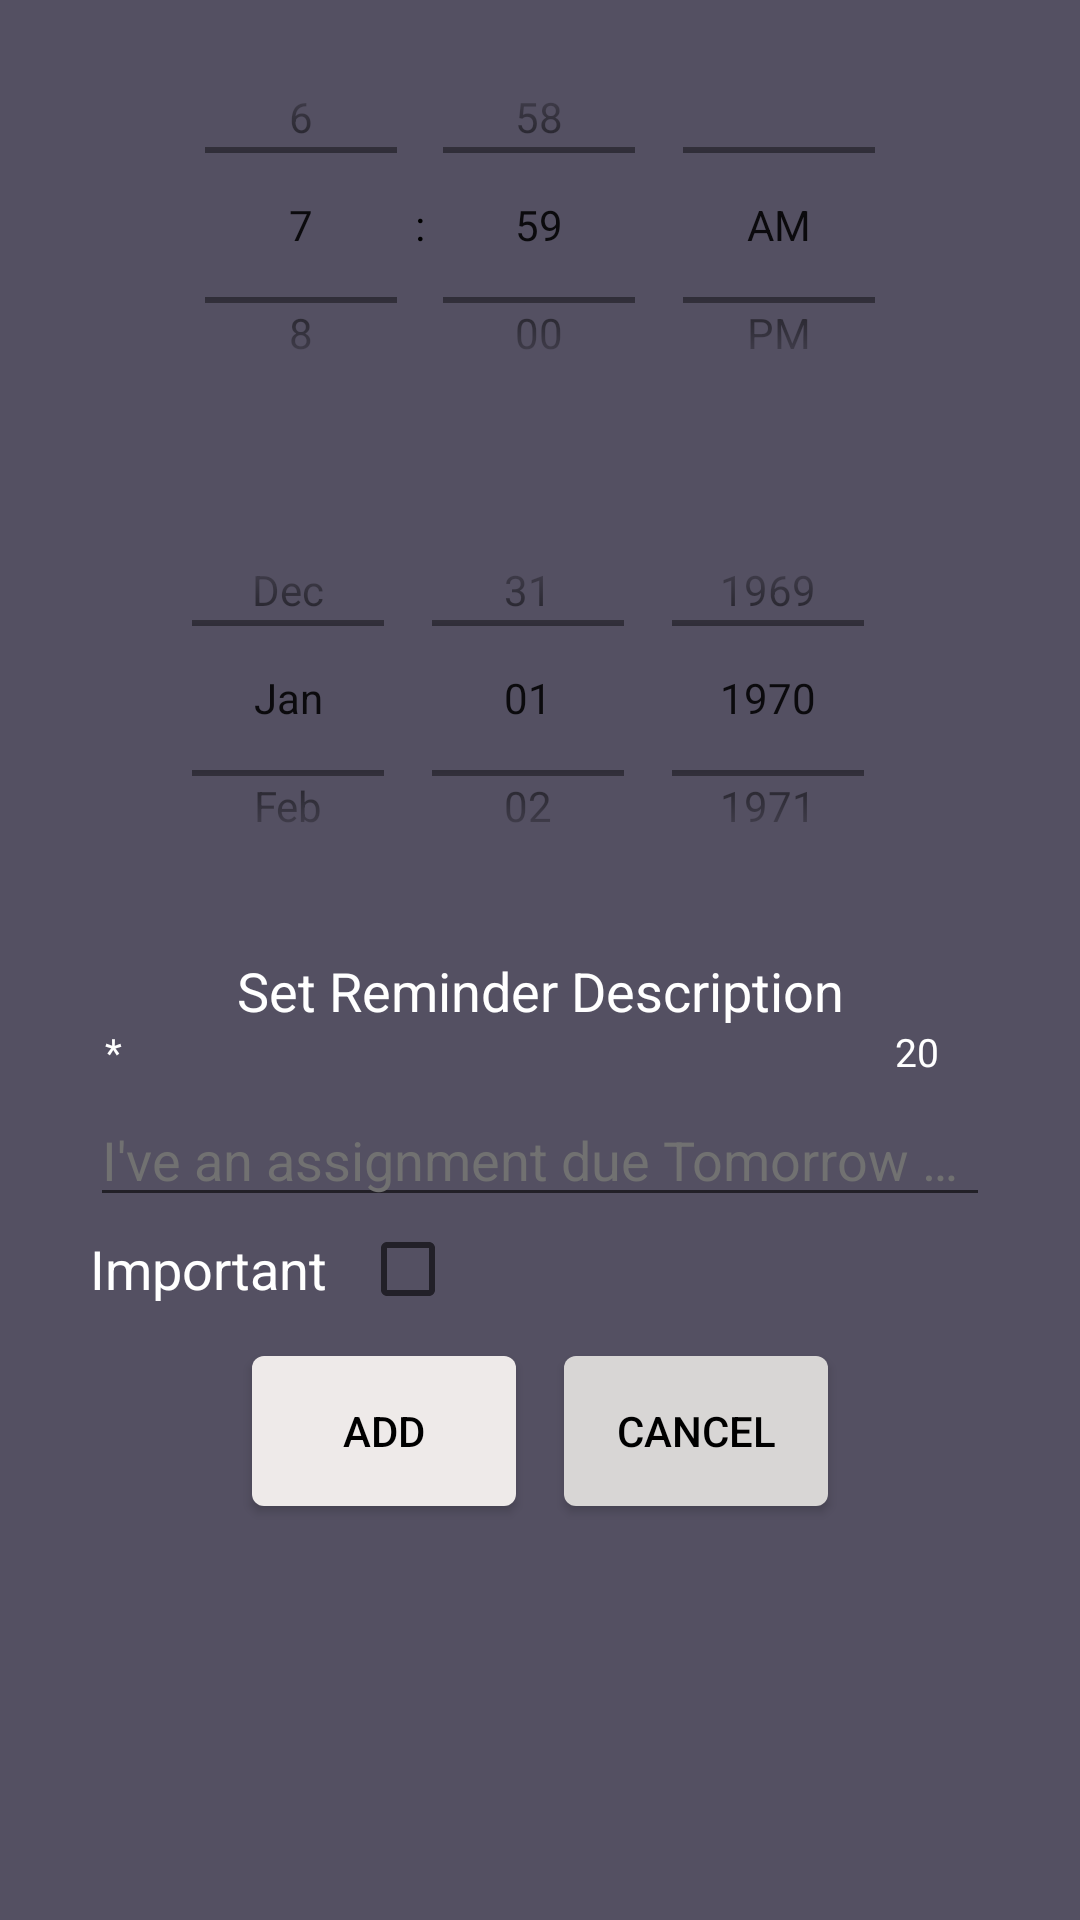

This screen was rendered from an Android layout file. Write that file and the resources it references.
<!-- AndroidManifest.xml: application theme DarkAppTheme -->
<!-- res/layout/new_reminder_pop_up.xml -->
<?xml version="1.0" encoding="utf-8"?>
<android.support.constraint.ConstraintLayout
    xmlns:android="http://schemas.android.com/apk/res/android"
    xmlns:app="http://schemas.android.com/apk/res-auto"
    android:layout_width="match_parent"
    android:layout_height="match_parent"
    android:layout_gravity="center"
    android:background="@color/DarkTheme"
    android:padding="5dp">

    <TimePicker
        android:id="@+id/TimePicker"
        android:layout_width="match_parent"
        android:layout_height="140dp"
        app:layout_constraintStart_toStartOf="parent"
        app:layout_constraintEnd_toEndOf="parent"
        app:layout_constraintTop_toTopOf="parent"
        android:timePickerMode="spinner">
    </TimePicker>

    <DatePicker
        android:id="@+id/DatePicker"
        android:layout_width="match_parent"
        android:layout_height="140dp"
        app:layout_constraintStart_toStartOf="parent"
        app:layout_constraintEnd_toEndOf="parent"
        app:layout_constraintTop_toBottomOf="@+id/TimePicker"
        app:layout_constraintBottom_toBottomOf="parent"
        app:layout_constraintVertical_bias="0.05"
        android:datePickerMode="spinner"
        android:calendarViewShown="false">
    </DatePicker>

    <TextView
        android:id="@+id/SetReminderDescription"
        android:layout_width="wrap_content"
        android:layout_height="wrap_content"
        app:layout_constraintStart_toStartOf="parent"
        app:layout_constraintEnd_toEndOf="parent"
        app:layout_constraintTop_toBottomOf="@+id/DatePicker"
        app:layout_constraintBottom_toBottomOf="parent"
        app:layout_constraintVertical_bias="0.05"
        app:layout_constraintHorizontal_bias="0.5"
        android:text="@string/SetReminderDescription"
        android:textSize="18sp"
        android:textColor="@color/White"/>

    <TextView
        android:id="@+id/CharCount"
        android:layout_width="wrap_content"
        android:layout_height="wrap_content"
        app:layout_constraintStart_toEndOf="@+id/SetReminderDescription"
        app:layout_constraintEnd_toEndOf="@+id/ReminderDescription"
        app:layout_constraintBottom_toTopOf="@+id/ReminderDescription"
        android:layout_marginBottom="5dp"
        android:textSize="13sp"
        android:text="@string/MaxCharCount"
        android:textColor="@color/White"/>

    <TextView
        android:id="@+id/Required"
        android:layout_width="wrap_content"
        android:layout_height="wrap_content"
        app:layout_constraintStart_toStartOf="@+id/ReminderDescription"
        app:layout_constraintBottom_toTopOf="@+id/ReminderDescription"
        android:layout_marginBottom="5dp"
        android:layout_marginLeft="5dp"
        android:layout_marginStart="5dp"
        android:textSize="13sp"
        android:text="@string/Required"
        android:textColor="@color/White"/>

    <EditText
        android:id="@+id/ReminderDescription"
        android:layout_width="300dp"
        android:layout_height="wrap_content"
        app:layout_constraintStart_toStartOf="parent"
        app:layout_constraintEnd_toEndOf="parent"
        app:layout_constraintTop_toBottomOf="@+id/SetReminderDescription"
        app:layout_constraintBottom_toBottomOf="parent"
        android:layout_marginTop="10dp"
        app:layout_constraintVertical_bias="0.05"
        android:hint="@string/ReminderDescriptionHint"
        android:textColorHint="@color/LightGrey"
        android:textColor="@color/White"
        android:maxLines="2"
        android:maxLength="20"/>

    <TextView
        android:id="@+id/Important"
        android:layout_width="wrap_content"
        android:layout_height="wrap_content"
        app:layout_constraintStart_toStartOf="@+id/ReminderDescription"
        app:layout_constraintTop_toBottomOf="@+id/ReminderDescription"
        android:layout_marginTop="5dp"
        android:text="@string/Important"
        android:textSize="18sp"
        android:textColor="@color/White"/>

    <CheckBox
        android:id="@+id/IsImportant"
        android:layout_width="wrap_content"
        android:layout_height="wrap_content"
        app:layout_constraintStart_toEndOf="@+id/Important"
        app:layout_constraintEnd_toEndOf="parent"
        app:layout_constraintHorizontal_bias="0.05"
        app:layout_constraintTop_toTopOf="@+id/Important"
        app:layout_constraintBottom_toBottomOf="@+id/Important"/>


    <LinearLayout
        android:layout_width="wrap_content"
        android:layout_height="wrap_content"
        app:layout_constraintTop_toBottomOf="@+id/IsImportant"
        android:layout_marginTop="5dp"
        app:layout_constraintStart_toStartOf="parent"
        app:layout_constraintEnd_toEndOf="parent"
        android:orientation="horizontal"
        android:weightSum="1">

        <Button
            android:id="@+id/AddReminder"
            android:background="@drawable/disabled_button"
            android:layout_width="0dp"
            android:layout_height="50dp"
            android:layout_weight="0.5"
            android:layout_margin="8dp"
            android:text="@string/Add"/>

        <Button
            android:id="@+id/Cancel"
            android:background="@drawable/enabled_button"
            android:layout_width="0dp"
            android:layout_height="50dp"
            android:layout_weight="0.5"
            android:layout_margin="8dp"
            android:text="@string/Cancel"/>
    </LinearLayout>

</android.support.constraint.ConstraintLayout>
<!-- resources referenced by this layout -->
<resources>
  <color name="DarkTheme">#545062</color>
  <color name="LightGrey">#717171</color>
  <color name="White">#FFFFFF</color>
  <!-- drawable disabled_button (drawable) -->
  <?xml version="1.0" encoding="utf-8"?>
  <shape xmlns:android="http://schemas.android.com/apk/res/android"
      android:shape="rectangle">
      <gradient android:startColor="@color/VeryLightGrey"
          android:endColor="@color/VeryLightGrey"
          android:angle="270" />
      <corners android:radius="4dp" />
  </shape>
  <!-- drawable enabled_button (drawable) -->
  <?xml version="1.0" encoding="utf-8"?>
  <shape xmlns:android="http://schemas.android.com/apk/res/android"
      android:shape="rectangle">
      <gradient android:startColor="@color/MediumLightGrey"
          android:endColor="@color/MediumLightGrey"
          android:angle="270" />
      <corners android:radius="4dp" />
  </shape>
  <string name="Add">Add</string>
  <string name="Cancel">Cancel</string>
  <string name="Important">Important</string>
  <string name="MaxCharCount">20</string>
  <string name="ReminderDescriptionHint">I\'ve an assignment due Tomorrow …</string>
  <string name="Required">*</string>
  <string name="SetReminderDescription">Set Reminder Description</string>
  <style name="DarkAppTheme" parent="Theme.AppCompat.DayNight.DarkActionBar">
          
          <item name="colorPrimary">@color/DarkTheme</item>
          <item name="colorPrimaryDark">@color/SkyBlue</item>
          <item name="colorAccent">@color/White</item>
          <item name="android:textColor">@color/Black</item>
          <item name="actionMenuTextColor">@color/Black</item>
          <item name="android:actionMenuTextColor">@color/Black</item>
      </style>
  <color name="VeryLightGrey">#EEEAE9</color>
  <color name="MediumLightGrey">#D8D6D5</color>
  <color name="SkyBlue">#469AD2</color>
  <color name="Black">#000000</color>
</resources>
